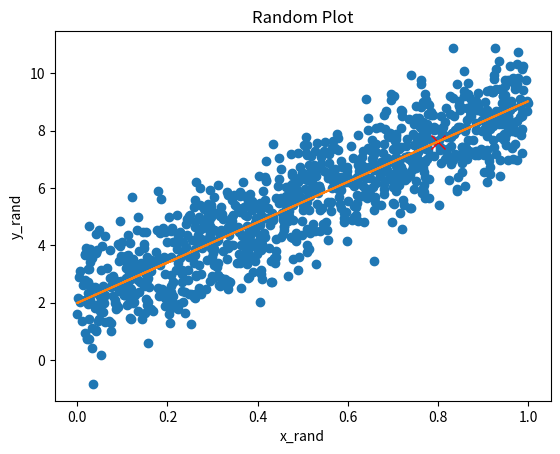

Write the Python code that produced this figure.
# A simple linear regression program for approximating a linear equation using the normal equation


import numpy as np
import matplotlib.pyplot as plt

# Generate random data that follows the equation y = 2 + 7x
X_1 = np.random.rand(1000, 1)
Y_1 = 2 + 7*X_1+np.random.randn(1000, 1)


# add x0 = 1 to X vector to create y intercept
# use the normal equation [ theta = inv(X.T•X)•X.T•Y] to minimise error
def lin_reg(x,y):
    X_V = np.c_[np.ones((1000, 1)), x]
    args = np.linalg.inv(X_V.T.dot(X_V)).dot(X_V.T).dot(Y_1)
    return list(args.T)

# predictive function
def equate(args,xval):
    xval = np.matrix(xval)
    val_vec = np.tile(args,(np.shape(xval)[0],1))
    yvet = np.sum(np.array(xval)* np.array(val_vec),axis = 1)
    return yvet

# predict on value
xv = [1,0.8]
yv = equate(lin_reg(X_1,Y_1),xv)
plt.scatter(X_1,Y_1)
plt.xlabel("x_rand")
plt.ylabel("y_rand")
plt.title("Random Plot")
plt.plot(0.8, yv, marker="x", markersize=10, markeredgecolor="red")

X_V = np.c_[np.ones((1000, 1)), X_1]

ypredictions = equate(lin_reg(X_1,Y_1),X_V)
plt.plot(X_1,ypredictions)
plt.show()









